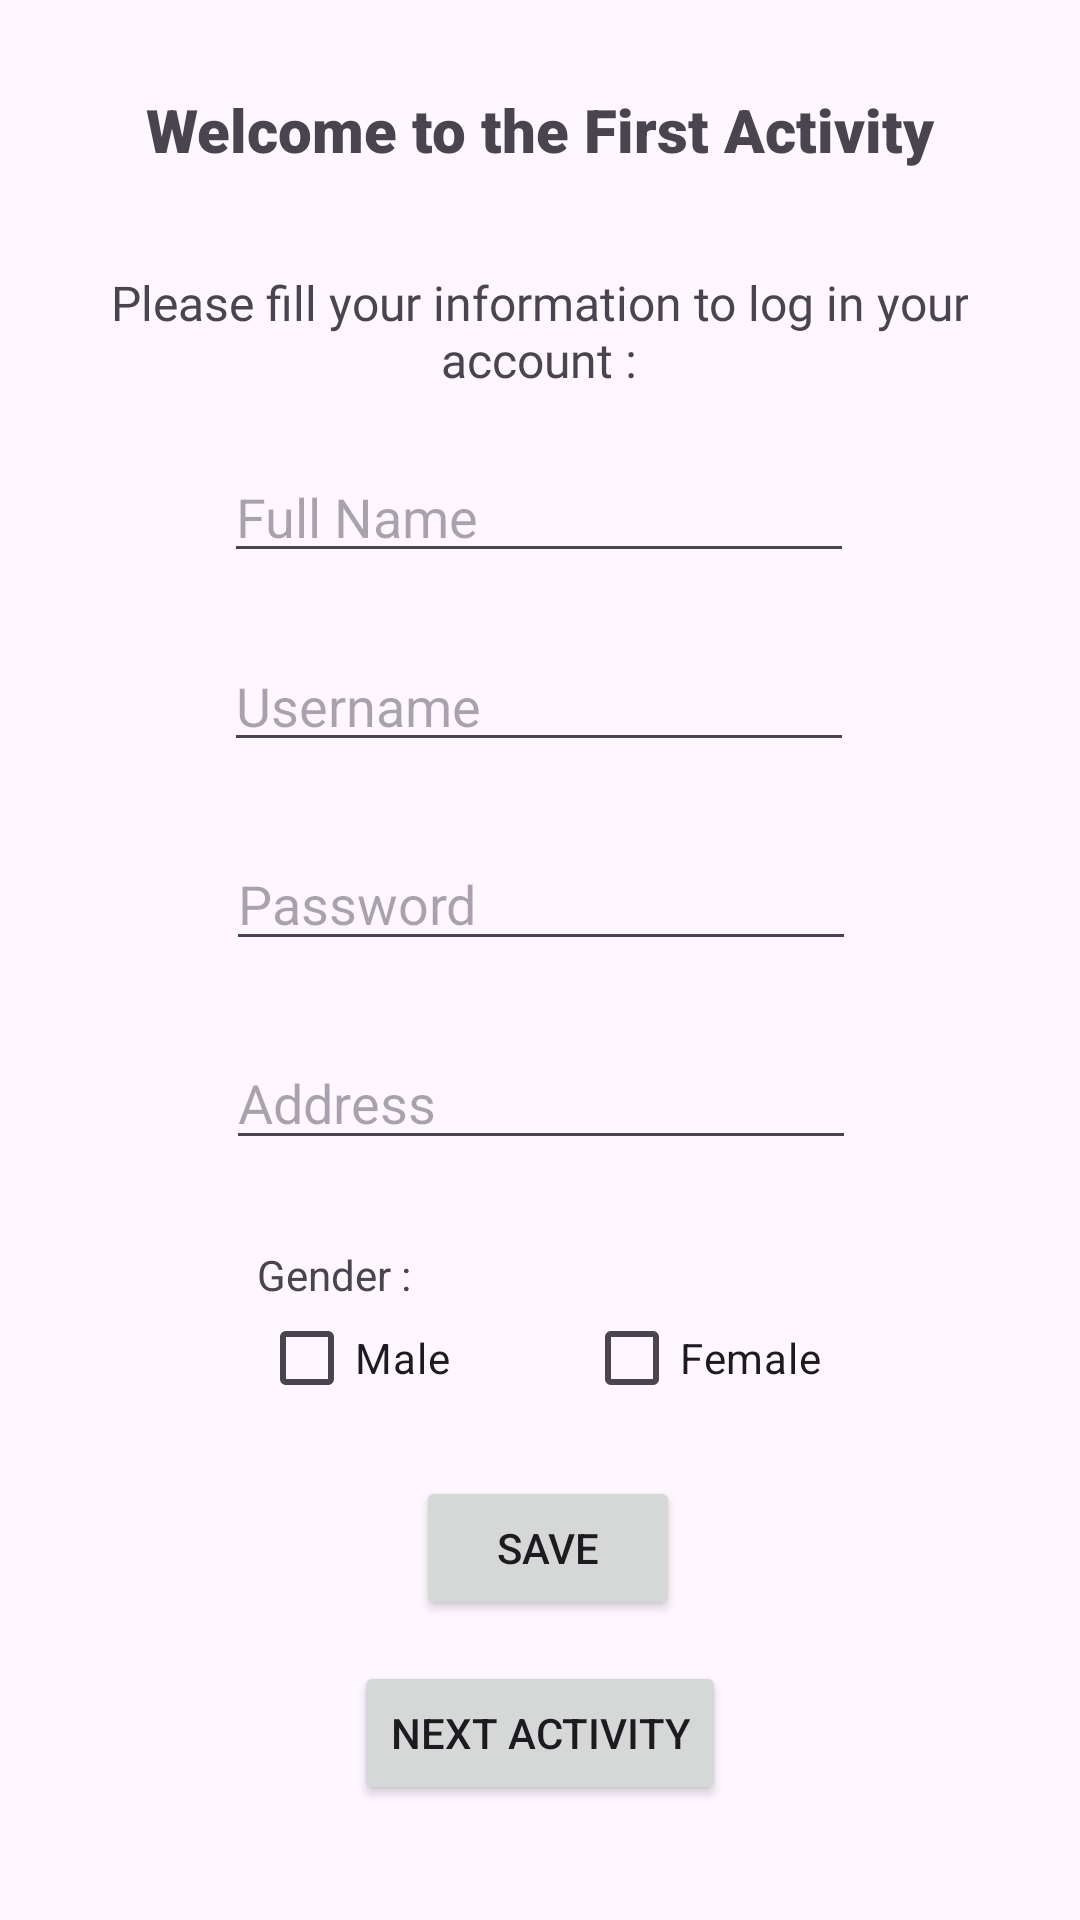

Reconstruct the res/layout file that produces this screen, plus the resources it refers to.
<!-- AndroidManifest.xml: application theme Theme.AssignmentTwoMobile -->
<!-- res/layout/activity_main.xml -->
<?xml version="1.0" encoding="utf-8"?>
<androidx.constraintlayout.widget.ConstraintLayout xmlns:android="http://schemas.android.com/apk/res/android"
    xmlns:app="http://schemas.android.com/apk/res-auto"
    xmlns:tools="http://schemas.android.com/tools"
    android:layout_width="match_parent"
    android:layout_height="match_parent"
    tools:context=".Second_Activity">

    <Button
        android:id="@+id/buttonSave"
        android:layout_width="wrap_content"
        android:layout_height="wrap_content"
        android:text="Save"
        app:layout_constraintBottom_toBottomOf="parent"
        app:layout_constraintEnd_toEndOf="parent"
        app:layout_constraintHorizontal_bias="0.51"
        app:layout_constraintStart_toStartOf="parent"
        app:layout_constraintTop_toTopOf="parent"
        app:layout_constraintVertical_bias="0.831" />

    <TextView
        android:id="@+id/textViewTitleAct1"
        android:layout_width="315dp"
        android:layout_height="32dp"
        android:fontFamily="sans-serif-black"
        android:gravity="center"
        android:text="Welcome to the First Activity"
        android:textSize="20sp"
        app:layout_constraintBottom_toBottomOf="parent"
        app:layout_constraintEnd_toEndOf="parent"
        app:layout_constraintStart_toStartOf="parent"
        app:layout_constraintTop_toTopOf="parent"
        app:layout_constraintVertical_bias="0.045" />

    <EditText
        android:id="@+id/editTextFullNameACT1"
        android:layout_width="wrap_content"
        android:layout_height="wrap_content"
        android:ems="10"
        android:hint="@string/FullName_Act2"
        android:inputType="text"
        app:layout_constraintBottom_toBottomOf="parent"
        app:layout_constraintEnd_toEndOf="parent"
        app:layout_constraintHorizontal_bias="0.497"
        app:layout_constraintStart_toStartOf="parent"
        app:layout_constraintTop_toTopOf="parent"
        app:layout_constraintVertical_bias="0.25" />

    <EditText
        android:id="@+id/editTextUSARNAMEACT1"
        android:layout_width="wrap_content"
        android:layout_height="wrap_content"
        android:ems="10"
        android:hint="@string/hint_usernameMainActivity"
        android:inputType="text"
        app:layout_constraintBottom_toBottomOf="parent"
        app:layout_constraintEnd_toEndOf="parent"
        app:layout_constraintHorizontal_bias="0.497"
        app:layout_constraintStart_toStartOf="parent"
        app:layout_constraintTop_toTopOf="parent"
        app:layout_constraintVertical_bias="0.355" />

    <EditText
        android:id="@+id/editTextAddressACT1"
        android:layout_width="wrap_content"
        android:layout_height="wrap_content"
        android:ems="10"
        android:hint="@string/hint_Address"
        android:inputType="text"
        app:layout_constraintBottom_toBottomOf="parent"
        app:layout_constraintEnd_toEndOf="parent"
        app:layout_constraintHorizontal_bias="0.502"
        app:layout_constraintStart_toStartOf="parent"
        app:layout_constraintTop_toTopOf="parent"
        app:layout_constraintVertical_bias="0.577" />

    <TextView
        android:id="@+id/textViewfillInfoACT1"
        android:layout_width="286dp"
        android:layout_height="63dp"
        android:fontFamily="@font/aclonic"
        android:gravity="center"
        android:text="Please fill your information to log in your account :"
        android:textSize="16sp"
        app:layout_constraintBottom_toBottomOf="parent"
        app:layout_constraintEnd_toEndOf="parent"
        app:layout_constraintHorizontal_bias="0.496"
        app:layout_constraintStart_toStartOf="parent"
        app:layout_constraintTop_toTopOf="parent"
        app:layout_constraintVertical_bias="0.137" />

    <TextView
        android:id="@+id/textViewGendetACT2"
        android:layout_width="wrap_content"
        android:layout_height="wrap_content"
        android:text="Gender :"
        app:layout_constraintBottom_toBottomOf="parent"
        app:layout_constraintEnd_toEndOf="parent"
        app:layout_constraintHorizontal_bias="0.278"
        app:layout_constraintStart_toStartOf="parent"
        app:layout_constraintTop_toTopOf="parent"
        app:layout_constraintVertical_bias="0.669" />

    <CheckBox
        android:id="@+id/checkBoxMaleACT1"
        android:layout_width="wrap_content"
        android:layout_height="wrap_content"
        android:text="Male"
        android:textSize="14sp"
        app:layout_constraintBottom_toBottomOf="parent"
        app:layout_constraintEnd_toEndOf="parent"
        app:layout_constraintHorizontal_bias="0.291"
        app:layout_constraintStart_toStartOf="parent"
        app:layout_constraintTop_toTopOf="parent"
        app:layout_constraintVertical_bias="0.724" />

    <CheckBox
        android:id="@+id/checkBoxFemaleACT1"
        android:layout_width="wrap_content"
        android:layout_height="wrap_content"
        android:text="Female"
        android:textSize="14sp"
        app:layout_constraintBottom_toBottomOf="parent"
        app:layout_constraintEnd_toEndOf="parent"
        app:layout_constraintHorizontal_bias="0.694"
        app:layout_constraintStart_toStartOf="parent"
        app:layout_constraintTop_toTopOf="parent"
        app:layout_constraintVertical_bias="0.724" />

    <Button
        android:id="@+id/buttonGoToACT3"
        android:layout_width="wrap_content"
        android:layout_height="wrap_content"
        android:text="Next Activity"
        app:layout_constraintBottom_toBottomOf="parent"
        app:layout_constraintEnd_toEndOf="parent"
        app:layout_constraintStart_toStartOf="parent"
        app:layout_constraintTop_toTopOf="parent"
        app:layout_constraintVertical_bias="0.935" />

    <EditText
        android:id="@+id/editTextPasswordACT1"
        android:layout_width="wrap_content"
        android:layout_height="wrap_content"
        android:ems="10"
        android:hint="@string/hint_passwordMainActivity"
        android:inputType="text"
        app:layout_constraintBottom_toBottomOf="parent"
        app:layout_constraintEnd_toEndOf="parent"
        app:layout_constraintHorizontal_bias="0.502"
        app:layout_constraintStart_toStartOf="parent"
        app:layout_constraintTop_toTopOf="parent"
        app:layout_constraintVertical_bias="0.466" />

</androidx.constraintlayout.widget.ConstraintLayout>
<!-- resources referenced by this layout -->
<resources>
  <string name="FullName_Act2">Full Name\n</string>
  <string name="hint_Address">Address</string>
  <string name="hint_passwordMainActivity">Password</string>
  <string name="hint_usernameMainActivity">Username\n</string>
  <style name="Theme.AssignmentTwoMobile" parent="Base.Theme.AssignmentTwoMobile" />
  <style name="Base.Theme.AssignmentTwoMobile" parent="Theme.Material3.DayNight.NoActionBar">
          
          
      </style>
</resources>
